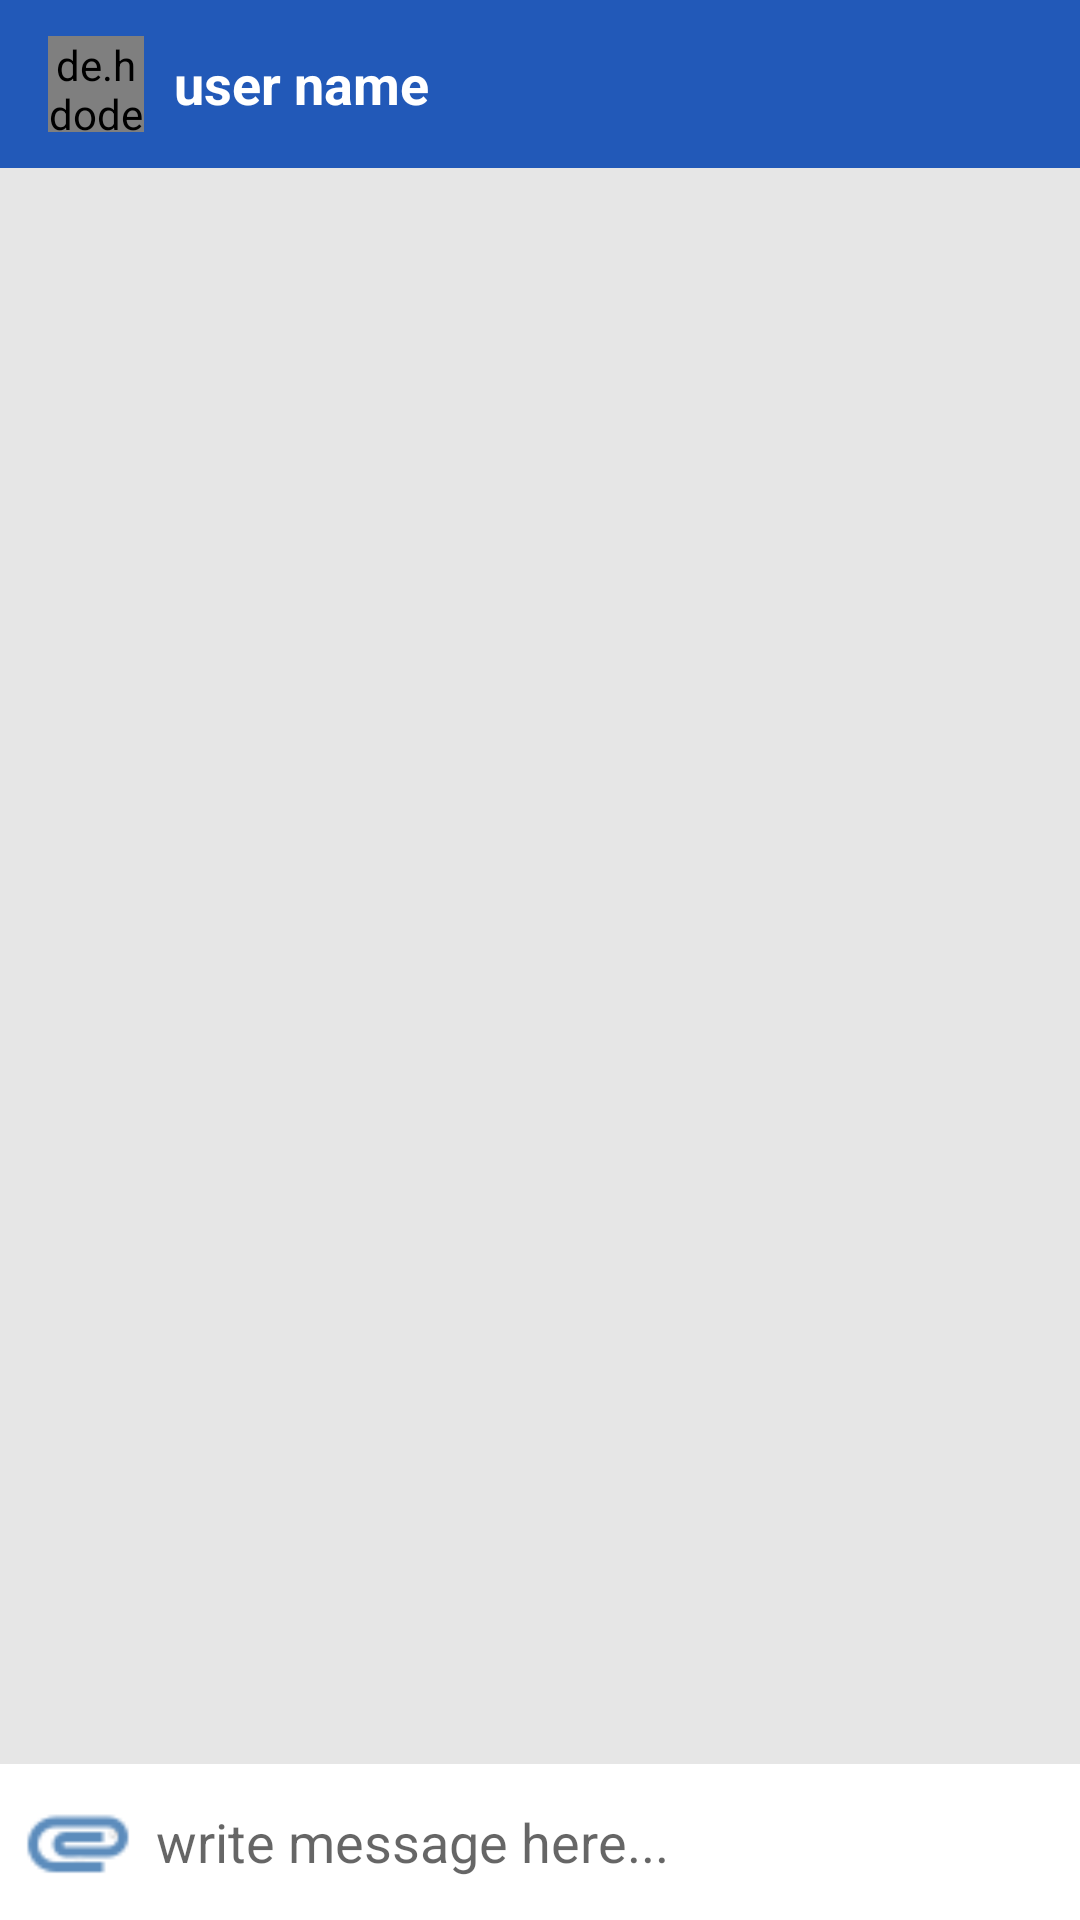

Reconstruct the res/layout file that produces this screen, plus the resources it refers to.
<!-- AndroidManifest.xml: application theme AppTheme -->
<!-- res/layout/activity_message_chat.xml -->
<?xml version="1.0" encoding="utf-8"?>
<RelativeLayout xmlns:android="http://schemas.android.com/apk/res/android"
    xmlns:app="http://schemas.android.com/apk/res-auto"
    xmlns:tools="http://schemas.android.com/tools"
    android:layout_width="match_parent"
    android:layout_height="wrap_content"
    android:background="#e6e6e6"
    tools:context=".MessageChatActivity">


   <com.google.android.material.appbar.AppBarLayout
       android:id="@+id/barLayout_message_chat"
       android:layout_width="match_parent"
       android:layout_height="wrap_content"
       android:theme="@style/AppTheme"
       >

       <androidx.appcompat.widget.Toolbar
           android:id="@+id/toolbar_message_chat"
           android:layout_width="match_parent"
           android:layout_height="wrap_content"
           android:background="@color/colorPrimaryDark"
           app:popupTheme="@style/AppTheme"
           >
           <de.hdodenhof.circleimageview.CircleImageView
               android:id="@+id/profile_image_mchat"
               android:layout_width="32dp"
               android:layout_height="32dp"
               android:src="@drawable/profile"
               >

           </de.hdodenhof.circleimageview.CircleImageView>
<TextView
    android:id="@+id/username_mchat"
    android:layout_width="wrap_content"
    android:layout_height="wrap_content"
    android:textSize="18sp"
    android:layout_marginLeft="26dp"
    android:textColor="@android:color/white"
    android:text="user name"
    android:textStyle="bold"
    >

</TextView>
       </androidx.appcompat.widget.Toolbar>
   </com.google.android.material.appbar.AppBarLayout>
    <androidx.recyclerview.widget.RecyclerView
        android:id="@+id/recycler_view_chats"
        android:layout_width="match_parent"
        android:layout_height="match_parent"
        android:layout_below="@+id/barLayout_message_chat"

        android:layout_above="@+id/relative_layout_bottom"
        >

    </androidx.recyclerview.widget.RecyclerView>
    <RelativeLayout
        android:id="@+id/relative_layout_bottom"
        android:layout_width="match_parent"
        android:layout_height="wrap_content"
        android:padding="6dp"
        android:background="#fff"
        android:layout_alignParentBottom="true"
        >
        <ImageView
            android:id="@+id/attact_image_file_btn"
            android:layout_width="40dp"
            android:layout_height="40dp"
            android:background="@drawable/ic_attach_file"
            android:layout_alignParentStart="true"
            android:layout_alignParentLeft="true"
            >

        </ImageView>
        <EditText
            android:id="@+id/text_message"
            android:layout_width="match_parent"
            android:layout_height="wrap_content"
            android:background="@android:color/transparent"
            android:hint="write message here..."
            android:layout_toRightOf="@+id/attact_image_file_btn"
            android:layout_toLeftOf="@+id/send_message_btn"
            android:layout_centerVertical="true"
            android:layout_marginLeft="6dp"
            android:layout_marginRight="6dp"
            >

        </EditText>
        <ImageView
            android:id="@+id/send_message_btn"
            android:layout_width="40dp"
            android:layout_height="40dp"
            android:background="@drawable/send_icon"
            android:layout_alignParentEnd="true"
            android:layout_alignParentRight="true"
            >

        </ImageView>

    </RelativeLayout>

</RelativeLayout>
<!-- resources referenced by this layout -->
<resources>
  <color name="colorPrimaryDark">#2259B8</color>
  <!-- drawable ic_attach_file: png bitmap (drawable, 793 bytes) -->
  <!-- drawable profile: png bitmap (drawable, 11556 bytes) -->
  <style name="AppTheme" parent="Theme.AppCompat.Light.NoActionBar">
          
          <item name="colorPrimary">@color/colorPrimary</item>
          <item name="colorPrimaryDark">@color/colorPrimaryDark</item>
          <item name="colorAccent">@color/colorAccent</item>
      </style>
  <color name="colorPrimary">#D6912C</color>
  <color name="colorAccent">#5568DF</color>
</resources>
